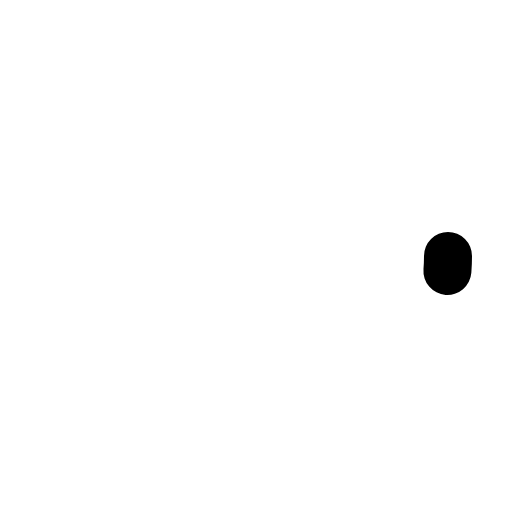
t = 0.00 s
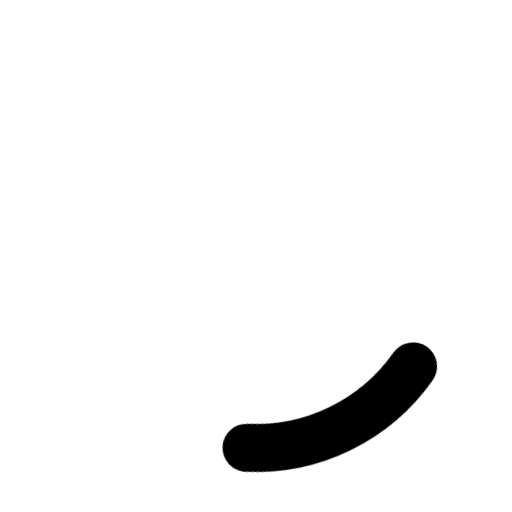
t = 0.25 s
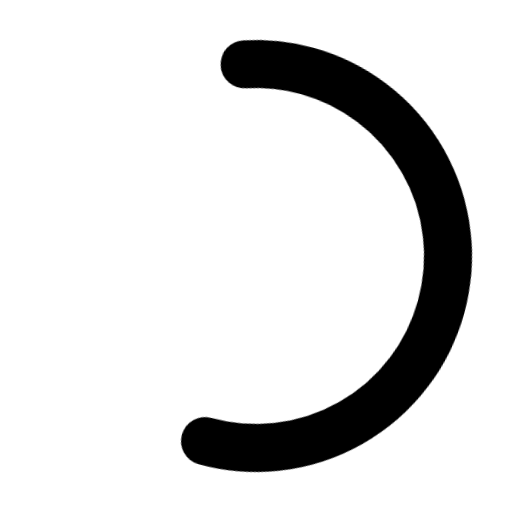
t = 0.75 s
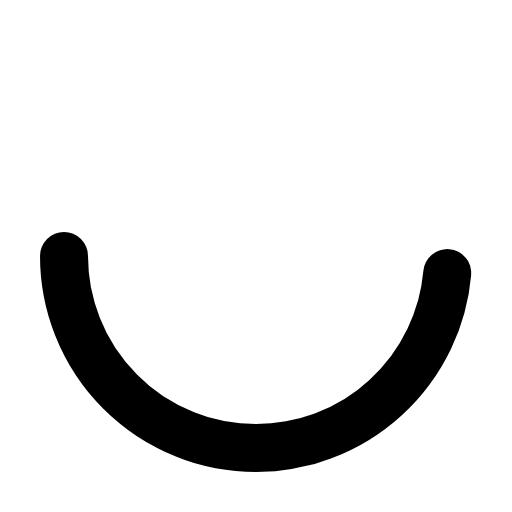
t = 1.00 s
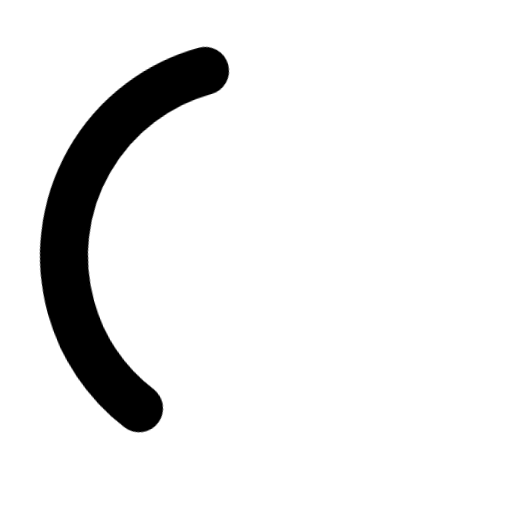
t = 1.25 s
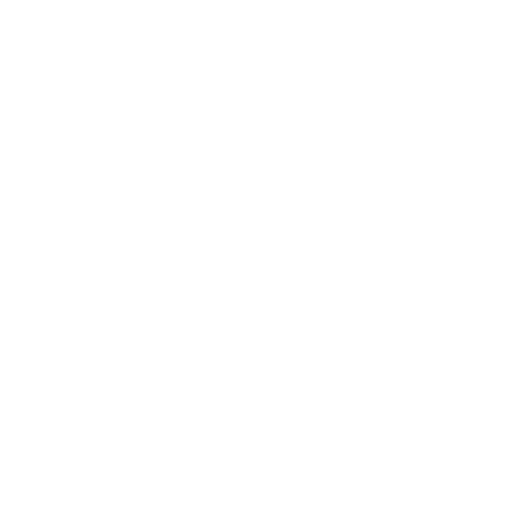
t = 1.75 s

The animated SVG that drew these frames (rendered in a browser with its animation timeline set to each time). Animation: 1 CSS @keyframes rule; one cycle of 2.00 s, repeats indefinitely.

<svg version="1.1"
  xmlns="http://www.w3.org/2000/svg"
  xmlns:xlink="http://www.w3.org/1999/xlink" width="16" height="16" viewBox="0 0 16 16" style="enable-background:new 0 0 16 16;" xml:space="preserve">
  <defs>
    <style>
      @keyframes spin {
        0% {
            stroke-dasharray: 0.46875, 96.875;
            stroke-dashoffset: 0;
            transform: rotate(0);
        }

        50% {
            stroke-dasharray: 43.59375, 72.65625;
            stroke-dashoffset: -19.375
        }

        100% {
            stroke-dasharray: 43.59375, 72.65625;
            stroke-dashoffset: -58.125;
            transform: rotate(1turn)
        }
      }

      .rotate {
          transform-origin: 50% 50%;
          animation: spin 2s ease-in-out infinite;
          stroke: currentColor;
          stroke-width: 1.5px;
          stroke-linecap: round;
      }
    </style>
  </defs>
  <circle class="rotate" cx="8" cy="8" r="6" fill="none"></circle>
</svg>
